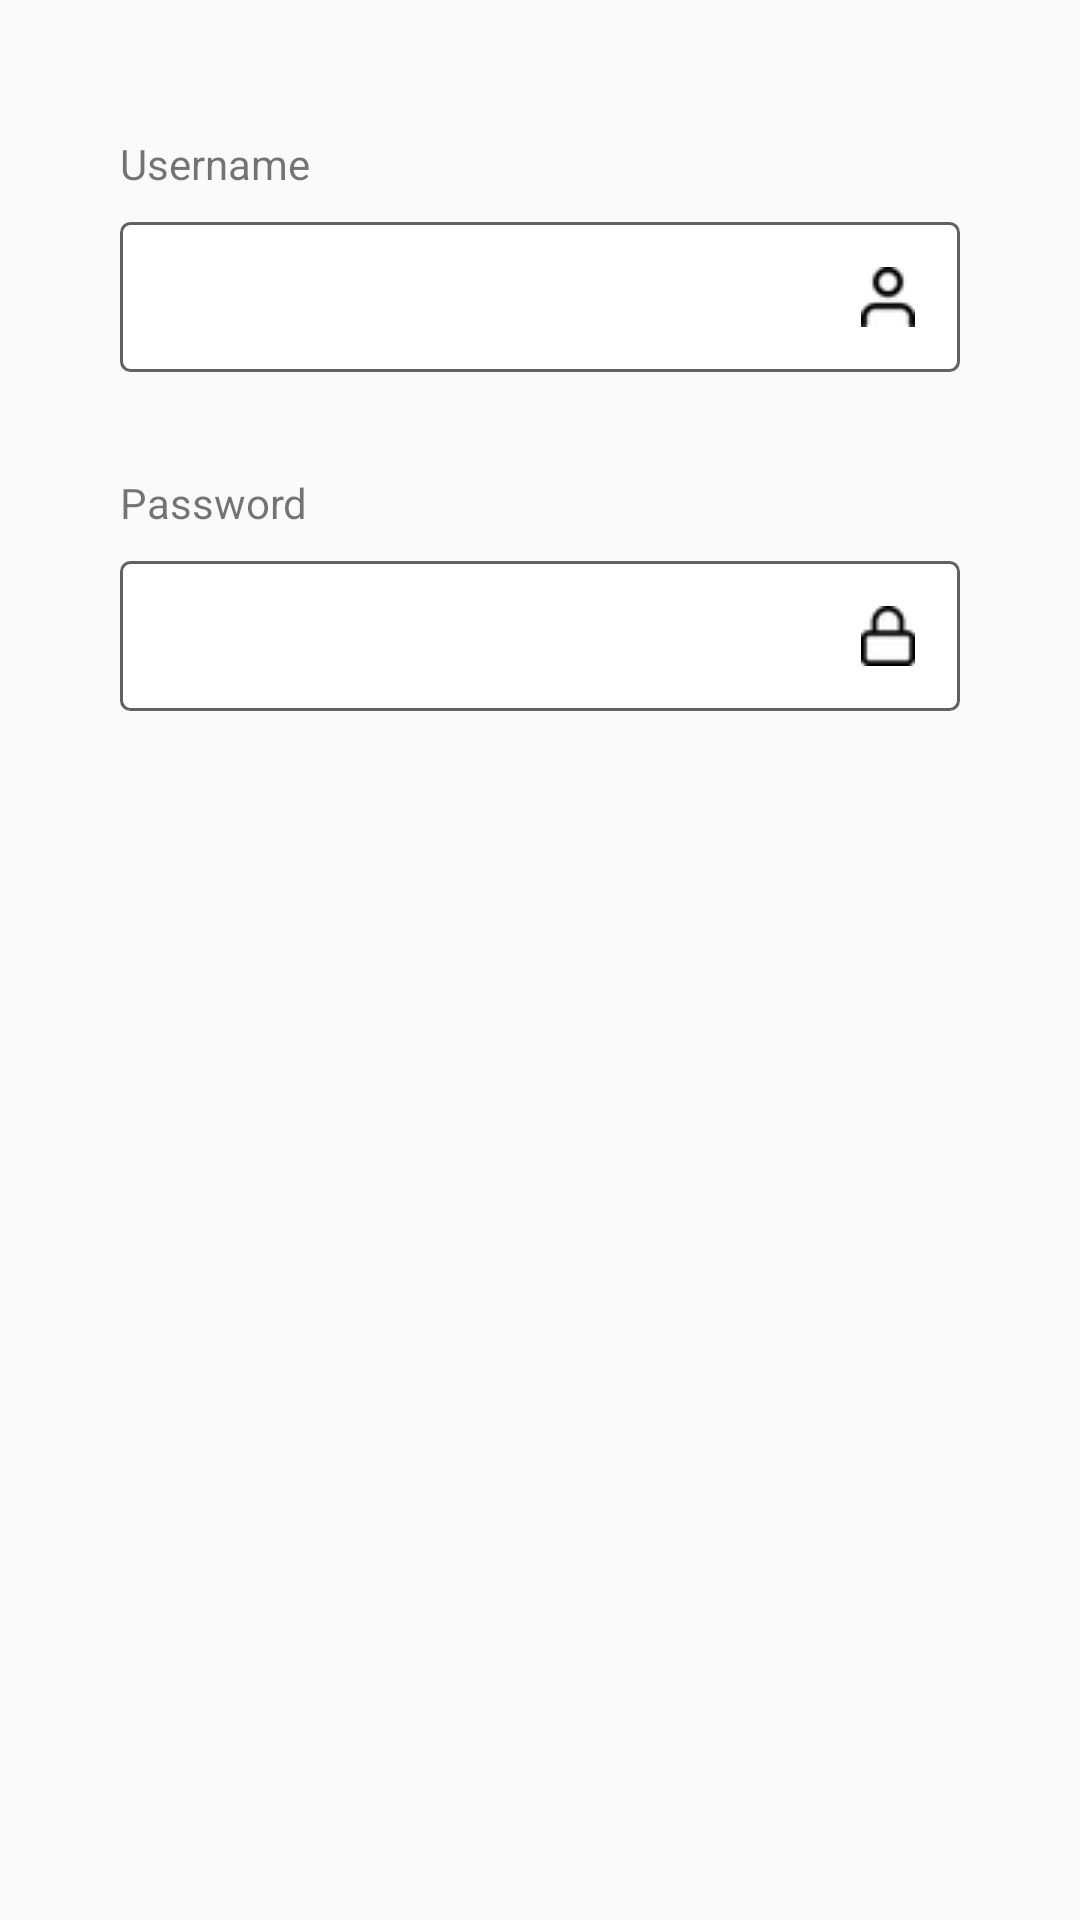

This screen was rendered from an Android layout file. Write that file and the resources it references.
<!-- AndroidManifest.xml: application theme AppTheme.NoActionBar -->
<!-- res/layout/fragment_log_in_information.xml -->
<?xml version="1.0" encoding="utf-8"?>
<androidx.constraintlayout.widget.ConstraintLayout xmlns:android="http://schemas.android.com/apk/res/android"
    xmlns:app="http://schemas.android.com/apk/res-auto"
    xmlns:tools="http://schemas.android.com/tools"
    android:layout_width="match_parent"
    android:layout_height="match_parent"
    tools:context=".PersonalInformationFragment">

    <TextView
        android:id="@+id/usernamelabel"
        android:layout_width="match_parent"
        android:layout_height="19dp"
        android:layout_marginStart="40dp"
        android:layout_marginTop="45dp"
        android:layout_marginEnd="40dp"
        android:text="Username"
        app:layout_constraintEnd_toEndOf="parent"
        app:layout_constraintStart_toStartOf="parent"
        app:layout_constraintTop_toTopOf="parent" />

    <EditText
        android:id="@+id/name"
        android:layout_width="match_parent"
        android:layout_height="50dp"
        android:layout_centerHorizontal="true"
        android:layout_centerVertical="true"
        android:layout_marginStart="40dp"
        android:layout_marginTop="10dp"
        android:layout_marginEnd="40dp"
        android:background="@drawable/et_custom"
        android:drawableRight="@drawable/group_3"
        android:padding="15dp"
        app:layout_constraintEnd_toEndOf="parent"
        app:layout_constraintHorizontal_bias="0.0"
        app:layout_constraintStart_toStartOf="parent"
        app:layout_constraintTop_toBottomOf="@+id/usernamelabel"
        tools:ignore="MissingConstraints" />

    <TextView
        android:id="@+id/passwordLabel"
        android:layout_width="match_parent"
        android:layout_height="19dp"
        android:layout_marginStart="40dp"
        android:layout_marginTop="34dp"
        android:layout_marginEnd="40dp"
        android:text="Password"
        app:layout_constraintEnd_toEndOf="parent"
        app:layout_constraintHorizontal_bias="0.0"
        app:layout_constraintStart_toStartOf="parent"
        app:layout_constraintTop_toBottomOf="@+id/name" />

    <EditText
        android:id="@+id/password"
        android:layout_width="match_parent"
        android:layout_height="50dp"
        android:layout_centerHorizontal="true"
        android:layout_centerVertical="true"
        android:layout_marginStart="40dp"
        android:layout_marginTop="10dp"
        android:layout_marginEnd="40dp"
        android:background="@drawable/et_custom"
        android:drawableEnd="@drawable/group_4"
        android:inputType="textPassword"
        android:padding="15dp"
        app:layout_constraintEnd_toEndOf="parent"
        app:layout_constraintHorizontal_bias="0.0"
        app:layout_constraintStart_toStartOf="parent"
        app:layout_constraintTop_toBottomOf="@+id/passwordLabel"
        tools:ignore="MissingConstraints" />

</androidx.constraintlayout.widget.ConstraintLayout>
<!-- resources referenced by this layout -->
<resources>
  <!-- drawable et_custom (drawable) -->
  <?xml version="1.0" encoding="utf-8"?>
  <shape xmlns:android="http://schemas.android.com/apk/res/android"
      android:shape="rectangle">
  
      <solid android:color="#FFFFFF" />
  
      <stroke
          android:width="1dp"
          android:color="#616161" />
  
      <corners
          android:bottomLeftRadius="3dp"
          android:bottomRightRadius="3dp"
          android:topLeftRadius="3dp"
          android:topRightRadius="3dp" />
  
  </shape>
  <!-- drawable group_3: png bitmap (drawable, 1365 bytes) -->
  <!-- drawable group_4: png bitmap (drawable, 1334 bytes) -->
  <style name="AppTheme.NoActionBar">
          <item name="windowActionBar">false</item>
          <item name="windowNoTitle">true</item>
      </style>
</resources>
